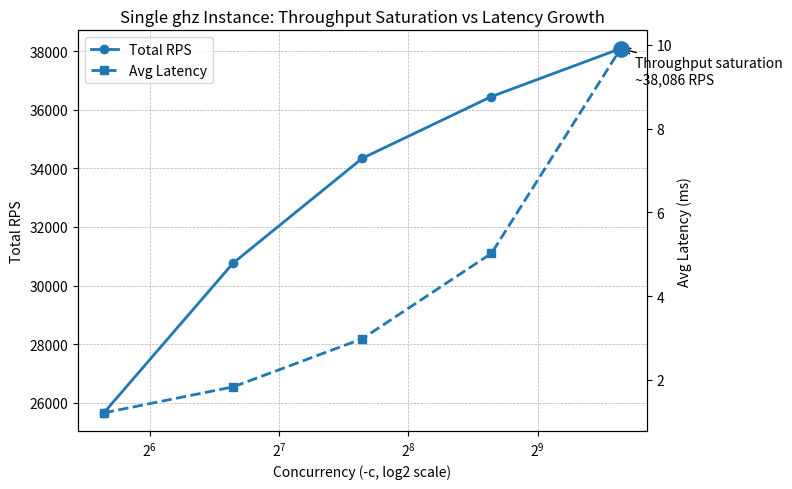

Recreate this plot in Python.
import matplotlib.pyplot as plt
import numpy as np

# ====== 실험 데이터 (단일 ghz instance) ======
connections = np.array([50, 100, 200, 400, 800])
rps = np.array([25660, 30767, 34343, 36449, 38086])
avg_latency = np.array([1.21, 1.83, 2.98, 5.02, 9.91])
# ===========================================

fig, ax1 = plt.subplots(figsize=(8, 5))

# ---- Left Y-axis: RPS ----
ax1.plot(connections, rps, marker="o", linewidth=2, label="Total RPS")
ax1.set_xlabel("Concurrency (-c, log2 scale)")
ax1.set_ylabel("Total RPS")
ax1.set_xscale("log", base=2)
ax1.grid(True, which="both", linestyle="--", linewidth=0.5)

# 포화 지점 (RPS 최대)
sat_idx = np.argmax(rps)
ax1.scatter(connections[sat_idx], rps[sat_idx], s=120, zorder=5)
ax1.annotate(
    f"Throughput saturation\n~{rps[sat_idx]:,} RPS",
    (connections[sat_idx], rps[sat_idx]),
    textcoords="offset points",
    xytext=(10, -25),
    arrowprops=dict(arrowstyle="->")
)

# ---- Right Y-axis: Avg Latency ----
ax2 = ax1.twinx()
ax2.plot(connections, avg_latency, marker="s", linestyle="--", linewidth=2, label="Avg Latency")
ax2.set_ylabel("Avg Latency (ms)")

# ---- Combined legend ----
lines1, labels1 = ax1.get_legend_handles_labels()
lines2, labels2 = ax2.get_legend_handles_labels()
ax1.legend(lines1 + lines2, labels1 + labels2, loc="upper left")

plt.title("Single ghz Instance: Throughput Saturation vs Latency Growth")
plt.tight_layout()

# ====== 이미지로 저장 ======
plt.savefig("single_instance_concurrency_rps_latency.png", dpi=300)
plt.close()
